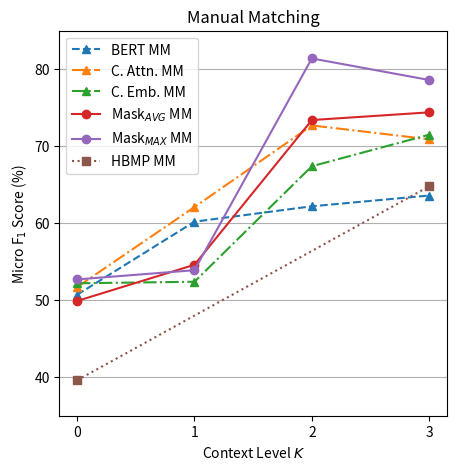

Write Python code to recreate this figure.
import numpy as np
import matplotlib.pyplot as plt
from matplotlib.ticker import MaxNLocator

cz2 = (0.7, 0.7, 0.7)
cz = (0.3, 0.3, 0.3)
cy = (0.7, 0.4, 0.12)
ci = (0.1, 0.3, 0.5)
ct = (0.7, 0.2, 0.1)

ax = plt.figure(figsize=(5,5)).gca()
ax.xaxis.set_major_locator(MaxNLocator(integer=True))
ax.yaxis.grid(True)
ax.set_ylim([35,85])
plt.yticks(list(range(40,90,10)),[str(i) for i in range(40,90,10)])

ax.set_title('Manual Matching')

ax.set_xlabel('Context Level $K$')
ax.set_ylabel('Micro F$_1$ Score (%)')

y=[50.7,60.2, 62.2,63.6]
x=[0,1,2,3]
bm, = ax.plot(x,y, '--', label='BERT MM', marker='^')

y=[51.7,62.1,72.7,70.9]
x=[0,1,2,3]
cam, = ax.plot(x,y, '-.', label='C. Attn. MM', marker='^')

y=[52.2, 52.4, 67.4, 71.5]
x=[0,1,2,3]
cem, = ax.plot(x,y, '-.', label='C. Emb. MM', marker='^')

y=[49.9,54.6,73.4,74.4]
x=[0,1,2,3]
mam, = ax.plot(x,y, '-', label='Mask$_{AVG}$ MM', marker='o')

y=[52.7,53.9,81.4,78.6]
x=[0,1,2,3]
mmm, = ax.plot(x,y, '-', label='Mask$_{MAX}$ MM', marker='o')

y=[39.6, 64.8]
x=[0,3]
hm, = ax.plot(x,y, ':', label='HBMP MM', marker='s')

plt.legend(handles=[bm, cam, cem, mam, mmm, hm])

#plt.show()
plt.savefig('curvemanual.png', dpi=1500)